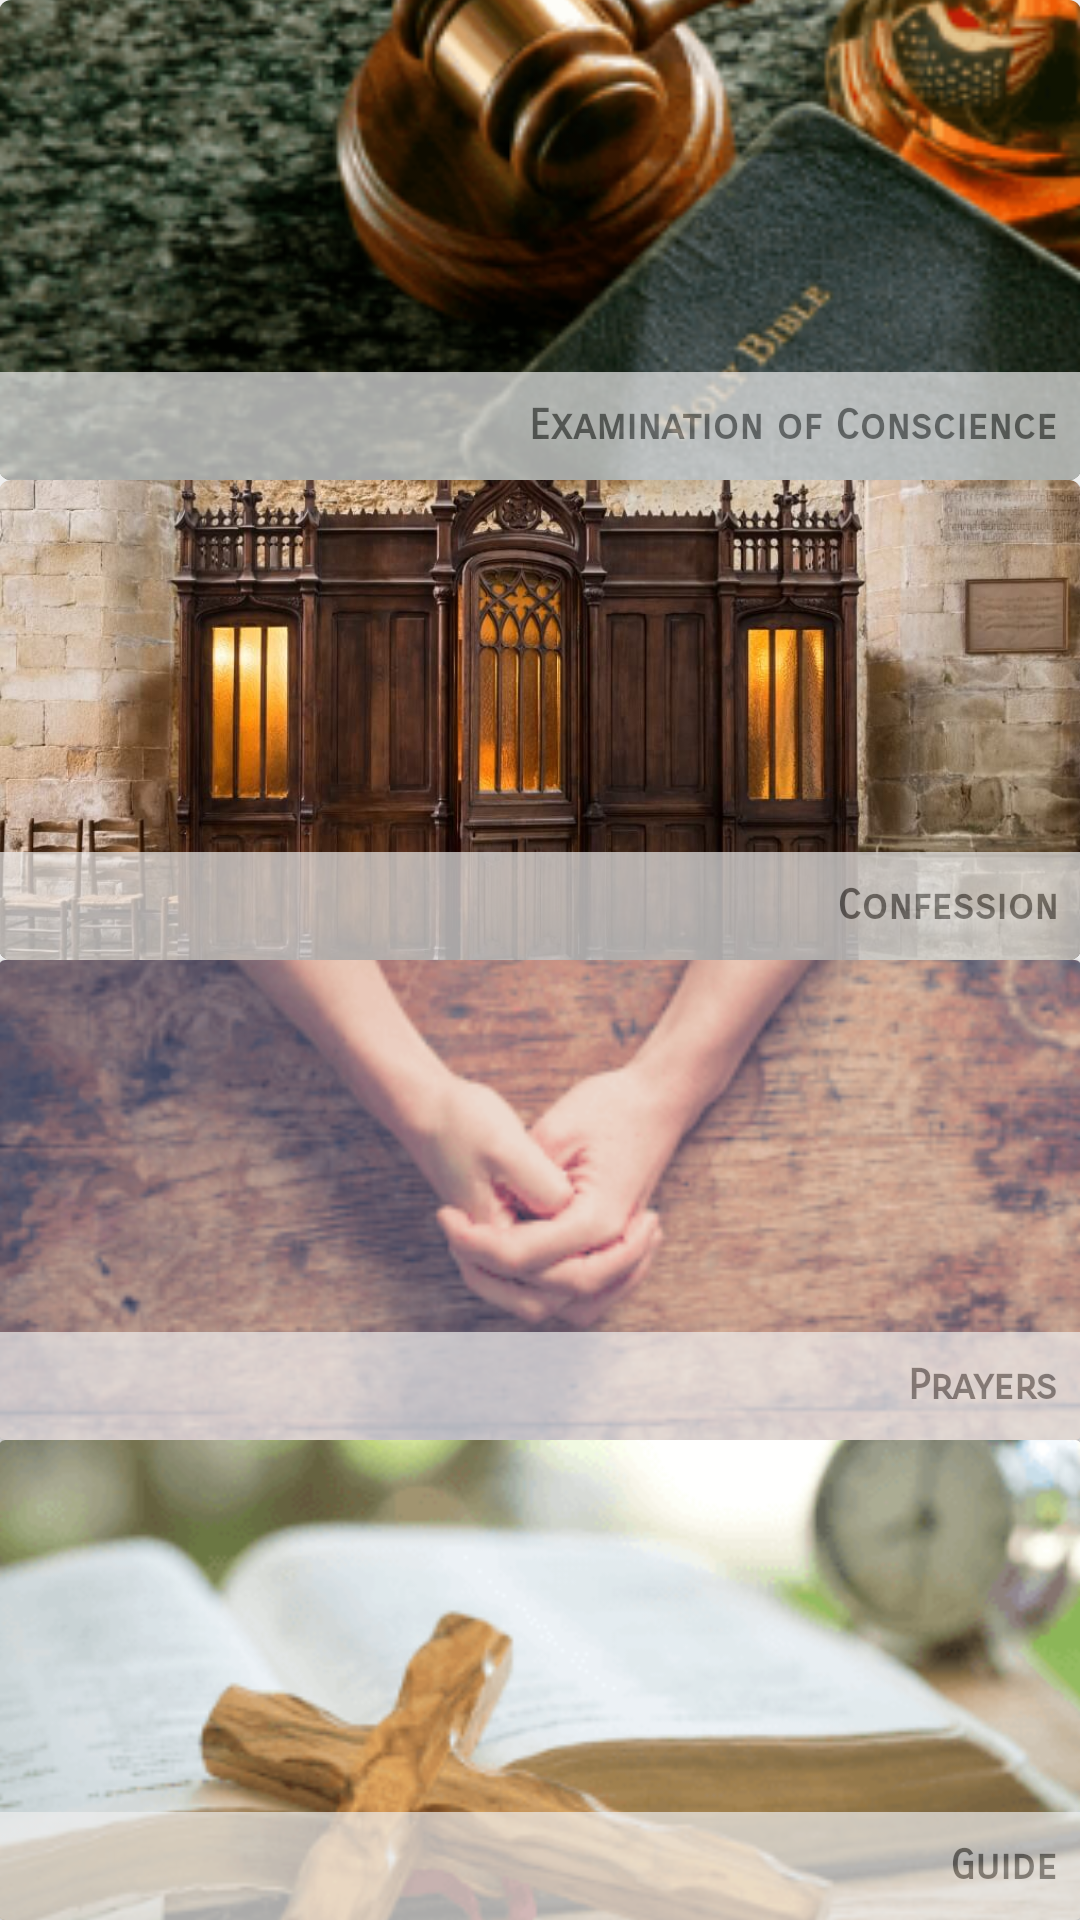

Android layout source for this screen:
<!-- AndroidManifest.xml: application theme AppTheme -->
<!-- res/layout/content_main.xml -->
<?xml version="1.0" encoding="utf-8"?>
<LinearLayout xmlns:android="http://schemas.android.com/apk/res/android"
    xmlns:app="http://schemas.android.com/apk/res-auto"
    xmlns:tools="http://schemas.android.com/tools"
    android:layout_width="match_parent"
    android:layout_height="match_parent"
    android:background="@color/grey"
    android:orientation="vertical"
    android:paddingBottom="@dimen/activity_vertical_margin"
    android:paddingLeft="@dimen/activity_horizontal_margin"
    android:paddingRight="@dimen/activity_horizontal_margin"
    android:paddingTop="@dimen/activity_vertical_margin"
    app:layout_behavior="@string/appbar_scrolling_view_behavior"
    tools:context="com.abahnj.confession.MainActivity"
    tools:showIn="@layout/activity_main">

    <android.support.v7.widget.CardView
        android:layout_width="match_parent"
        android:layout_height="0dp"
        android:layout_margin="@dimen/default_gap"
        android:layout_weight="1"
        android:elevation="4dp"
        android:onClick="examination"
        app:cardCornerRadius="4dp">

        <ImageView
            android:layout_width="match_parent"
            android:layout_height="match_parent"
            android:contentDescription="@string/examination_image"
            android:scaleType="centerCrop"
            android:src="@drawable/examination1" />

        <TextView
            android:layout_width="match_parent"
            android:layout_height="36dp"
            android:layout_gravity="bottom"
            android:alpha=".7"
            android:background="@color/grey"
            android:fontFamily="sans-serif-smallcaps"
            android:gravity="end|center_vertical"
            android:padding="8dp"
            android:text="@string/examination"
            android:textSize="14sp"
            android:textStyle="bold"
            />
    </android.support.v7.widget.CardView>

    <android.support.v7.widget.CardView
        android:layout_width="match_parent"
        android:layout_height="0dp"
        android:layout_margin="@dimen/default_gap"
        android:layout_weight="1"
        android:elevation="4dp"
        android:onClick="confession"
        app:cardCornerRadius="4dp">

        <ImageView
            android:layout_width="match_parent"
            android:layout_height="match_parent"
            android:contentDescription="@string/examination_image"
            android:scaleType="centerCrop"
            android:src="@drawable/examination" />
        <TextView
            android:layout_width="match_parent"
            android:layout_height="36dp"
            android:layout_gravity="bottom"
            android:alpha=".7"
            android:background="@color/grey"
            android:fontFamily="sans-serif-smallcaps"
            android:gravity="end|center_vertical"
            android:padding="8dp"
            android:text="@string/confession"
            android:textSize="14sp"
            android:textStyle="bold"
           />
    </android.support.v7.widget.CardView>

    <android.support.v7.widget.CardView
        android:layout_width="match_parent"
        android:layout_height="0dp"
        android:layout_margin="@dimen/default_gap"
        android:layout_weight="1"
        android:elevation="4dp"
        android:onClick="prayers"
        app:cardCornerRadius="@dimen/cardview_default_radius">

        <ImageView
            android:layout_width="match_parent"
            android:layout_height="match_parent"
            android:contentDescription="@string/prayers_image"
            android:scaleType="centerCrop"
            android:src="@drawable/prayers" />
        <TextView
            android:layout_width="match_parent"
            android:layout_height="36dp"
            android:layout_gravity="bottom"
            android:alpha=".7"
            android:background="@color/grey"
            android:fontFamily="sans-serif-smallcaps"
            android:gravity="end|center_vertical"
            android:padding="8dp"
            android:text="@string/prayers"
            android:textSize="14sp"
            android:textStyle="bold"
            />
    </android.support.v7.widget.CardView>
    <android.support.v7.widget.CardView
        android:layout_width="match_parent"
        android:layout_height="0dp"
        android:layout_margin="@dimen/default_gap"
        android:layout_weight="1"
        android:elevation="4dp"
        android:onClick="guide"
        app:cardCornerRadius="@dimen/cardview_default_radius"
        >

        <ImageView
            android:layout_width="match_parent"
            android:layout_height="match_parent"
            android:contentDescription="@string/prayers_image"
            android:scaleType="centerCrop"
            android:src="@drawable/guide" />
        <TextView
            android:layout_width="match_parent"
            android:layout_height="36dp"
            android:layout_gravity="bottom"
            android:alpha=".7"
            android:background="@color/grey"
            android:fontFamily="sans-serif-smallcaps"
            android:gravity="end|center_vertical"
            android:padding="8dp"
            android:text="@string/guide"
            android:textSize="14sp"
            android:textStyle="bold" />
    </android.support.v7.widget.CardView>

</LinearLayout>
<!-- res/layout/activity_main.xml (included above) -->
<?xml version="1.0" encoding="utf-8"?>
<android.support.design.widget.CoordinatorLayout xmlns:android="http://schemas.android.com/apk/res/android"
    xmlns:app="http://schemas.android.com/apk/res-auto"
    xmlns:tools="http://schemas.android.com/tools"
    android:layout_width="match_parent"
    android:layout_height="match_parent"
    android:fitsSystemWindows="true"
    tools:context="com.abahnj.confession.MainActivity">

    <android.support.design.widget.AppBarLayout
        android:layout_width="match_parent"
        android:layout_height="wrap_content"
        android:theme="@style/AppTheme.AppBarOverlay">

        <android.support.v7.widget.Toolbar
            android:id="@+id/toolbar"
            android:layout_width="match_parent"
            android:layout_height="?attr/actionBarSize"
            android:background="?attr/colorPrimary"
            app:popupTheme="@style/AppTheme.PopupOverlay" />

    </android.support.design.widget.AppBarLayout>

    <include layout="@layout/content_main" />



</android.support.design.widget.CoordinatorLayout>
<!-- resources referenced by this layout -->
<resources>
  <color name="grey">#eeeeee</color>
  <!-- drawable examination: jpg bitmap (drawable-hdpi, 59696 bytes) -->
  <!-- drawable examination1: png bitmap (drawable-hdpi, 11398 bytes) -->
  <!-- drawable guide: png bitmap (drawable-hdpi, 9762 bytes) -->
  <!-- drawable prayers: png bitmap (drawable-hdpi, 14283 bytes) -->
  <string name="confession">Confession</string>
  <string name="examination">Examination of Conscience</string>
  <string name="examination_image">Examination Image</string>
  <string name="guide">Guide</string>
  <string name="prayers">Prayers</string>
  <string name="prayers_image">Prayers Image</string>
  <style name="AppTheme.AppBarOverlay" parent="ThemeOverlay.AppCompat.Dark" />
  <style name="AppTheme.PopupOverlay" parent="ThemeOverlay.AppCompat.Dark" />
  <style name="AppTheme" parent="Theme.AppCompat.Light.NoActionBar">
          
          <item name="colorPrimary">@color/colorPrimary</item>
          <item name="colorPrimaryDark">@color/colorPrimaryDark</item>
          <item name="colorAccent">@color/colorAccent</item>
          <item name="android:dialogTheme">@style/MyDialogTheme</item>
          <item name="android:datePickerStyle">@style/MyDatePicker</item>
  
          
          <item name="android:windowActivityTransitions">true</item>
  
          
          <item name="android:windowEnterTransition">@android:transition/slide_left</item>
          <item name="android:windowExitTransition">@android:transition/slide_right</item>
  
      </style>
  <color name="colorPrimary">#3F51B5</color>
  <color name="colorPrimaryDark">#303F9F</color>
  <color name="colorAccent">#FF4081</color>
  <style name="MyDialogTheme" parent="android:Theme.Material.Dialog">
          <item name="android:datePickerStyle">@style/MyDatePicker</item>
      </style>
  <style name="MyDatePicker" parent="android:Widget.Material.DatePicker">
          <item name="android:datePickerMode">spinner</item>
      </style>
</resources>
